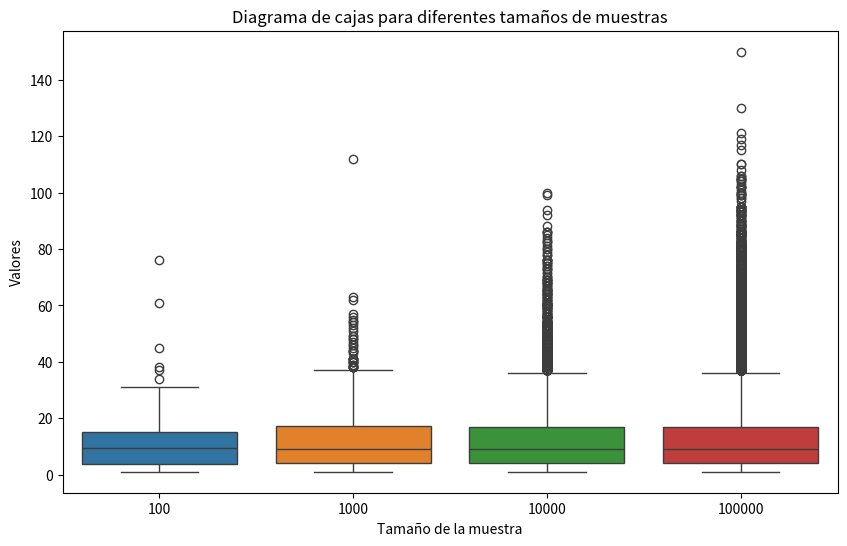
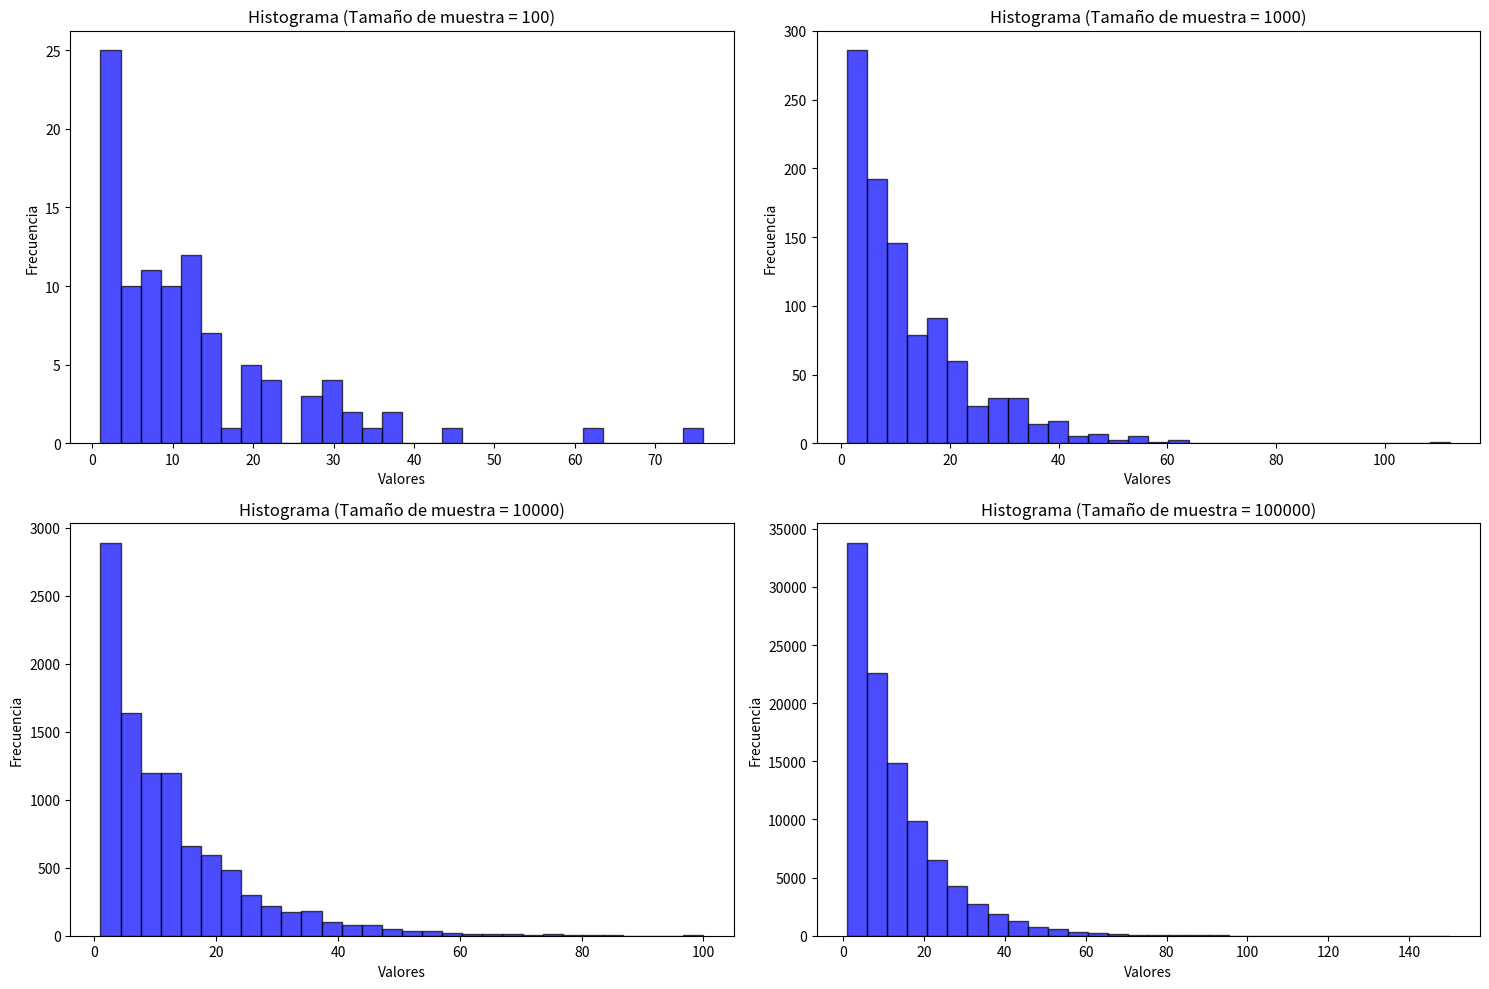

Source code (Python) for these figures, in order: (Note: this script raises an exception after producing the figures.)
import numpy as np
import matplotlib.pyplot as plt
import seaborn as sns
from scipy.stats import geom, mode

# Parámetro de la distribución geométrica
p = 0.08

# Tamaños de las muestras
sample_sizes = [10**2, 10**3, 10**4, 10**5]

# Generar muestras aleatorias
samples = [geom.rvs(p, size=size) for size in sample_sizes]

# a) Generar muestras aleatorias de tamaños 10^2, 10^3, 10^4 y 10^5
for size, sample in zip(sample_sizes, samples):
    print(f"Muestra de tamaño {size}:")
    print(sample[:10], '...')  # Mostrar los primeros 10 elementos para ilustrar

# b) Hacer un diagrama de cajas para cada una de las muestras generadas
plt.figure(figsize=(10, 6))
sns.boxplot(data=samples)
plt.xticks(ticks=np.arange(len(sample_sizes)), labels=sample_sizes)
plt.title("Diagrama de cajas para diferentes tamaños de muestras")
plt.xlabel("Tamaño de la muestra")
plt.ylabel("Valores")
plt.show()

# c) Realizar un histograma de las muestras generadas
plt.figure(figsize=(15, 10))
for i, sample in enumerate(samples):
    plt.subplot(2, 2, i+1)
    plt.hist(sample, bins=30, alpha=0.7, color='blue', edgecolor='black')
    plt.title(f'Histograma (Tamaño de muestra = {sample_sizes[i]})')
    plt.xlabel('Valores')
    plt.ylabel('Frecuencia')
plt.tight_layout()
plt.show()

# d) Hallar la mediana y la moda de cada muestra
for size, sample in zip(sample_sizes, samples):
    mediana = np.median(sample)
    moda_result = mode(sample)
    moda = moda_result.mode[0] if moda_result.count > 0 else None
    print(f"Tamaño de la muestra {size} - Mediana: {mediana}, Moda: {moda}")

# e) Hallar la media empírica de cada muestra y compararla con la esperanza teórica
esperanza_teorica = 1 / p
for size, sample in zip(sample_sizes, samples):
    media_empirica = np.mean(sample)
    print(f"Tamaño de la muestra {size} - Media empírica: {media_empirica}, Esperanza teórica: {esperanza_teorica}")

# f) Hallar la varianza empírica de cada muestra y compararla con la varianza teórica
varianza_teorica = (1 - p) / (p**2)
for size, sample in zip(sample_sizes, samples):
    varianza_empirica = np.var(sample)
    print(f"Tamaño de la muestra {size} - Varianza empírica: {varianza_empirica}, Varianza teórica: {varianza_teorica}")
